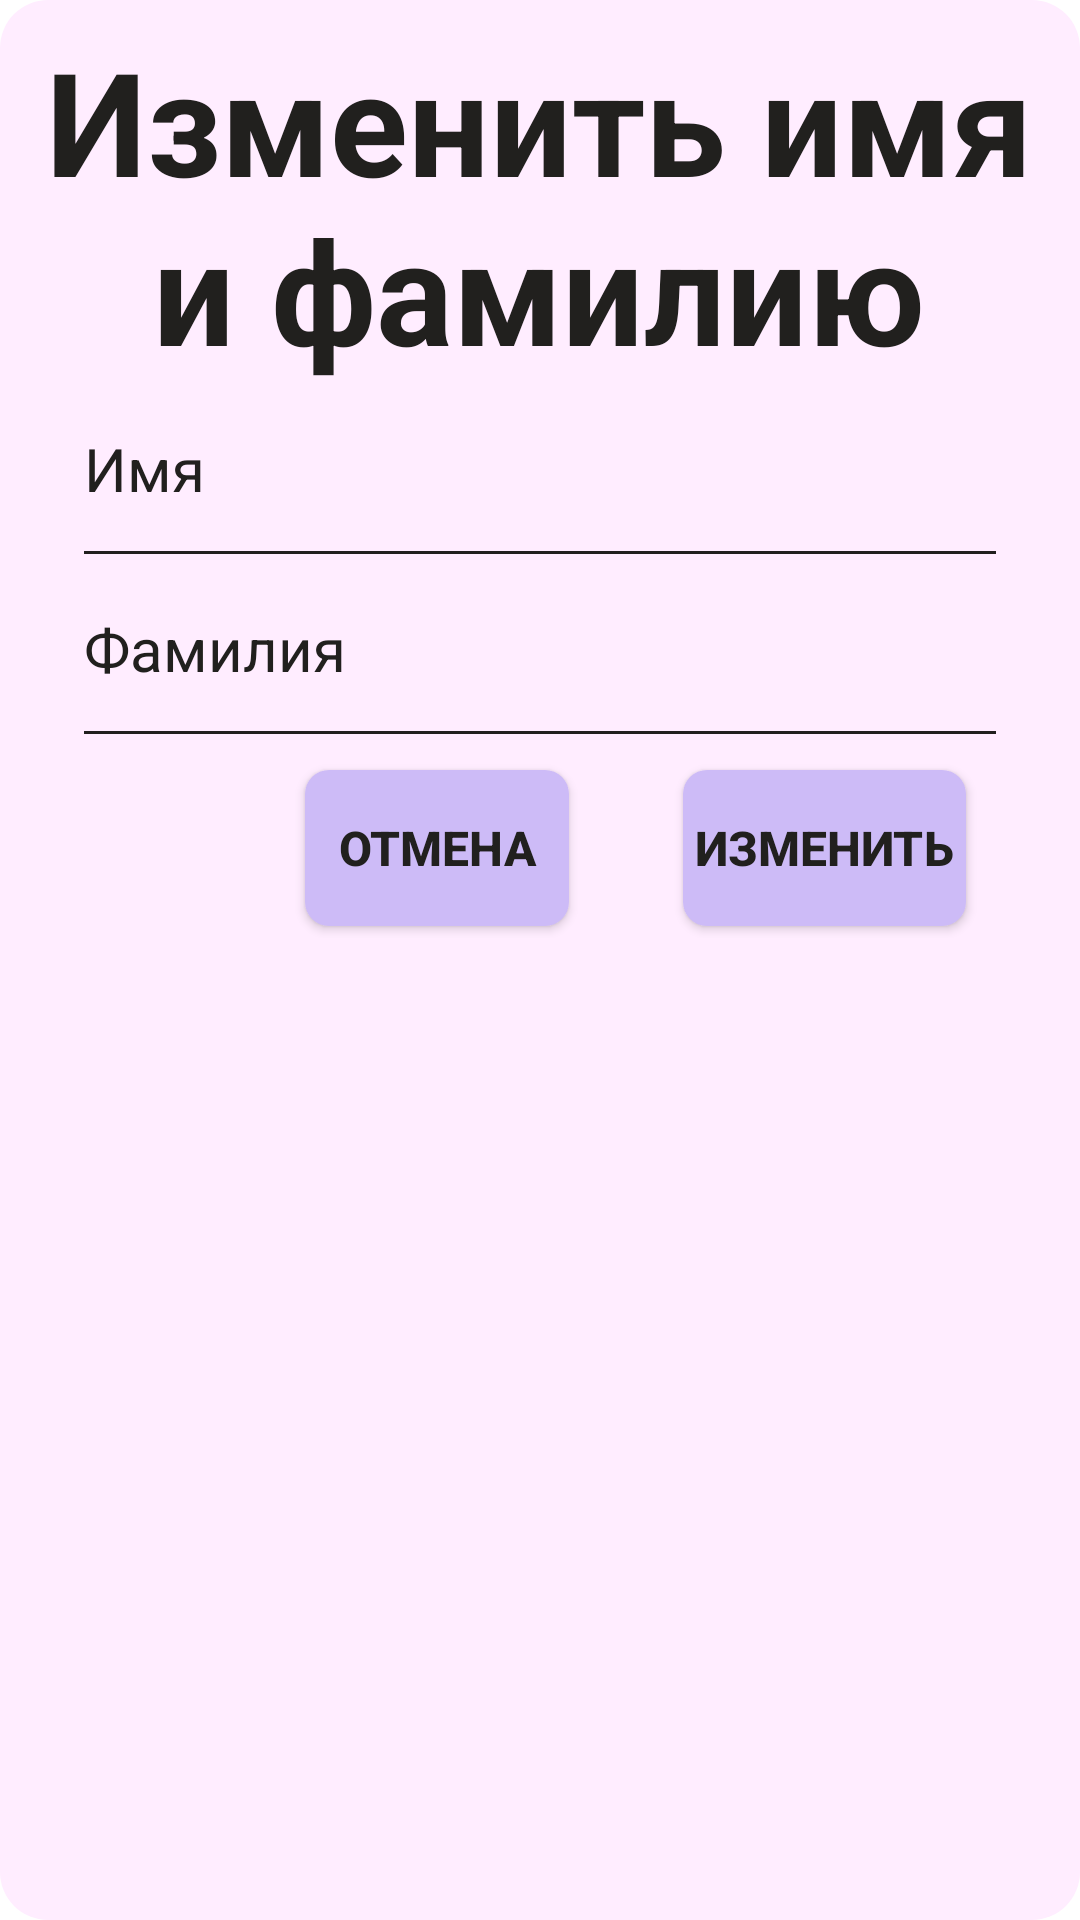

Here is an Android app screen rendered from its layout file. Give the layout XML and the strings, colors and styles it references.
<!-- AndroidManifest.xml: application theme Theme.SmartArzamas.NoActionBar -->
<!-- res/layout/dialog_user_name_and_family_change.xml -->
<?xml version="1.0" encoding="utf-8"?>
<LinearLayout xmlns:android="http://schemas.android.com/apk/res/android"
    android:layout_width="match_parent"
    android:layout_height="wrap_content"
    android:orientation="vertical"
    style="@style/dialog.default">

    <ScrollView
        android:layout_width="match_parent"
        android:layout_height="wrap_content">
        <LinearLayout
            android:layout_width="match_parent"
            android:layout_height="wrap_content"
            android:orientation="vertical">

            <TextView
                android:layout_gravity="center_horizontal"
                style="@style/text.title.main"
                android:text="@string/change_name_and_family"/>

            <LinearLayout
                android:layout_width="match_parent"
                android:layout_height="match_parent"
                android:layout_marginHorizontal="20sp"
                android:orientation="vertical">

                <EditText
                    android:id="@+id/et_user_name"
                    android:layout_width="match_parent"
                    style="@style/editText.span.main"
                    android:hint="@string/user_name" />
                <TextView
                    android:id="@+id/tv_name_err"
                    style="@style/text.warning.main"
                    android:visibility="gone" />
                <EditText
                    android:id="@+id/et_user_family"
                    android:layout_width="match_parent"
                    style="@style/editText.span.main"
                    android:hint="@string/user_family" />
                <TextView
                    android:id="@+id/tv_family_err"
                    style="@style/text.warning.main"
                    android:visibility="gone" />

            </LinearLayout>

            <LinearLayout
                android:layout_width="wrap_content"
                android:layout_height="60dp"
                android:layout_marginHorizontal="30dp"
                android:layout_gravity="right"
                android:layout_marginBottom="10dp">

                <Button
                    android:id="@+id/bt_cancel"
                    android:layout_width="wrap_content"
                    android:layout_height="match_parent"
                    android:text="@string/cancel"
                    style="@style/button.default"/>

                <View
                    android:layout_width="30dp"
                    android:layout_height="match_parent"/>

                <Button
                    android:id="@+id/bt_change_user_name_and_family"
                    android:layout_width="wrap_content"
                    android:layout_height="match_parent"
                    android:text="@string/change"
                    style="@style/button.default"/>

            </LinearLayout>


        </LinearLayout>
    </ScrollView>




</LinearLayout>
<!-- resources referenced by this layout -->
<resources>
  <string name="cancel">Отмена</string>
  <string name="change">Изменить</string>
  <string name="change_name_and_family">Изменить имя\nи фамилию</string>
  <string name="user_family">Фамилия</string>
  <string name="user_name">Имя</string>
  <style name="button.default" parent="button">
              <item name="android:background">@drawable/corner_button_default</item>
              <item name="android:textColor">?button_default_text_color</item>
          </style>
  <style name="dialog.default" parent="dialog">
              <item name="android:background">@drawable/corner_dialog_default</item>
          </style>
  <style name="text.title.main" parent="text.title">
                  <item name="android:textSize">48sp</item>
                  <item name="android:textStyle">bold</item>
                  <item name="android:textColor">?text_title_main_color</item>
              </style>
  <style name="text.warning.main" parent="text.warning">
                  <item name="android:textSize">16sp</item>
                  <item name="android:textStyle">bold</item>
              </style>
  <style name="Theme.SmartArzamas.NoActionBar" parent="Theme.SmartArzamas">
          <item name="windowActionBar">false</item>
          <item name="windowNoTitle">true</item>
          <item name="android:windowFullscreen">true</item>
      </style>
  <style name="button">
          <item name="android:padding">@dimen/button_padding</item>
          <item name="android:layout_margin">@dimen/button_margin</item>
          <item name="android:textSize">@dimen/button_text_size</item>
          <item name="android:textStyle">bold</item>
          <item name="tint">?iconColor</item>
          <item name="android:elevation">@dimen/button_elevation</item>
      </style>
  <!-- drawable corner_button_default (drawable) -->
  <?xml version="1.0" encoding="utf-8"?>
  <shape xmlns:android="http://schemas.android.com/apk/res/android" >
  
      <solid android:color="?button_default_background" />
  
      <corners android:radius="@dimen/button_cornerRadius" />
  </shape>
  <style name="dialog">
          <item name="android:padding">@dimen/dialog_padding</item>
          <item name="android:layout_margin">@dimen/dialog_margin</item>
          <item name="elevation">@dimen/dialog_elevation</item>
      </style>
  <!-- drawable corner_dialog_default (drawable) -->
  <?xml version="1.0" encoding="utf-8"?>
  <shape xmlns:android="http://schemas.android.com/apk/res/android" >
  
      <solid android:color="?dialog_default_background" />
  
      <corners android:radius="@dimen/dialog_cornerRadius" />
  </shape>
  <style name="editText.span">
              <item name="android:gravity">start</item>
              <item name="android:singleLine">true</item>
          </style>
  <style name="text.title">
              <item name="android:gravity">center</item>
          </style>
  <style name="text.warning">
              <item name="android:textColor">@color/design_default_color_error</item>
          </style>
  <dimen name="button_padding">4dp</dimen>
  <dimen name="button_margin">4dp</dimen>
  <dimen name="button_text_size">16dp</dimen>
  <dimen name="button_elevation">12dp</dimen>
  <dimen name="button_cornerRadius">8dp</dimen>
  <dimen name="dialog_padding">4dp</dimen>
  <dimen name="dialog_margin">4dp</dimen>
  <dimen name="dialog_elevation">24dp</dimen>
  <dimen name="dialog_cornerRadius">16dp</dimen>
  <color name="purple_500">#673AB7</color>
  <color name="purple_700">#512DA8</color>
  <color name="white">#FFFFFFFF</color>
  <color name="teal_200">#80DEEA</color>
  <color name="teal_700">#0097A7</color>
  <color name="black">#000000</color>
  <color name="design_default_main">#CDBBF7</color>
  <color name="design_red_main">#B9F5FE</color>
  <color name="design_gray_main">#FEE9CA</color>
  <color name="design_default_light">#ffedff</color>
  <color name="design_red_light">#edffff</color>
  <color name="design_gray_light">#fffffe</color>
  <color name="design_black_main">#21201E</color>
</resources>
